Run: headless pygame with SDL's dummy video driver; simulated clock (each Clock.tick advances the game by its frame time, no real sleeping); random seed 0; keys injected as events and as key.get_pressed() state; no mouse input.
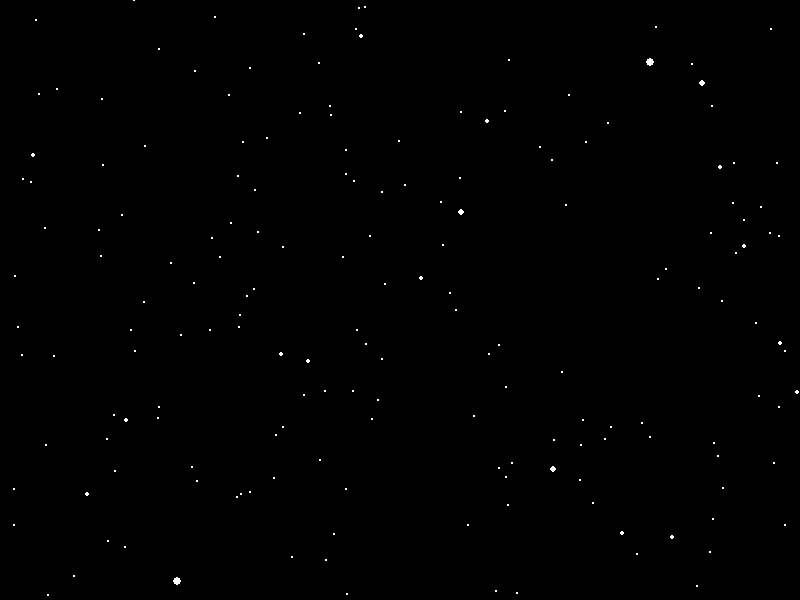
Frame 1 of 4 · flips 1–60 · no input
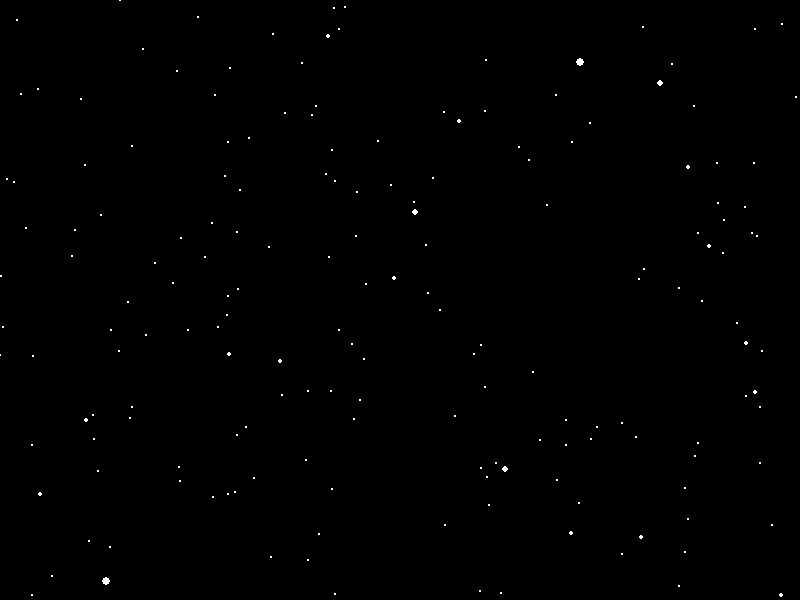
Frame 2 of 4 · flips 61–180 · tapped SPACE, RETURN · held RIGHT (→), D
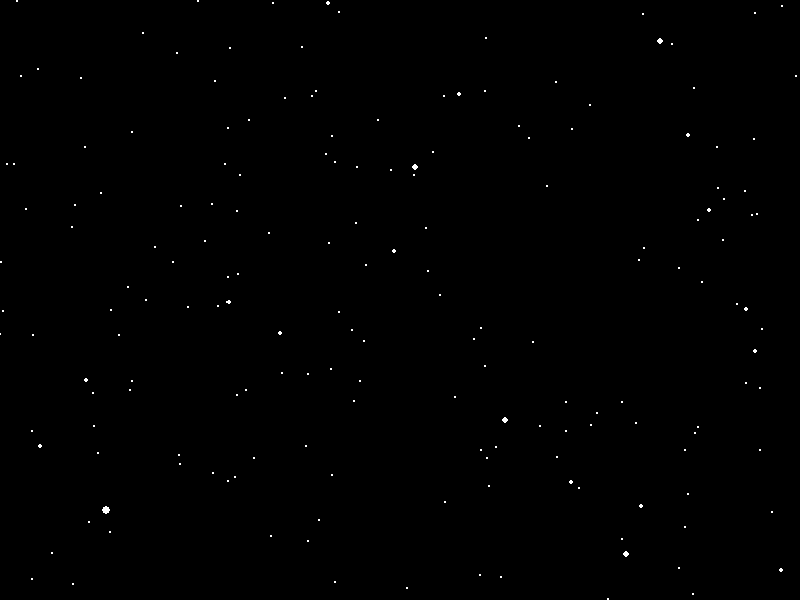
Frame 3 of 4 · flips 181–300 · held DOWN (↓), S
Frame 4 of 4 · flips 301–420 · held LEFT (←), A, UP (↑), W · screen same as frame 1, image omitted

The pygame program that drew these frames:

import pygame
from pygame import *
import sys
import random
pygame.init
screen = pygame.display.set_mode((800,600),0,32)
pygame.display.set_caption("3D Test")
x=0
y=0
z=0
f=10
objects=[]
for i in range (10000):
        sz=0-random.randint(0,1000)
        sx=random.randint(-100000,100000)
        sy=random.randint(-100000,100000)
        sr=random.randint(50,100)
        for z in range (5,10):
            d=random.randint(1,2)
            if d==2:
                px=sx+(sr/2)+random.randint(10,40)
            else:
                px=sx-(sr/2)-random.randint(10,40)
            d=random.randint(1,2)
            if d==2:
                py=sy+(sr/2)+random.randint(10,40)
            else:
                py=sy-(sr/2)-random.randint(10,40)
            pz=sz+random.randint(-30,30)
        objects.append([sx,sy,sz,sr,(255,255,255)])
        objects.append([px,py,pz,random.randint(5,15),(random.randint(0,255),random.randint(0,255),random.randint(0,0))])
def star(selfx,selfy,selfz,selfr,colour):
    global x
    global y
    global z
    global f
    selfx = selfx - x
    selfy = selfy - y
    selfz = selfz - z
    if (selfz < 0):
        rx = -f*selfx / selfz
        ry = -f*selfy / selfz
        rr = -f*selfr / selfz
        if int(rr)>0.01:
            pygame.draw.circle(screen,(colour),(int(rx)+400, int(ry)+300), int(rr))

def frame():
    #star(-200,-200,-400,50,(255,255,255))
    #star( 120, 120,-350, 2,(200,100,100))
    #star( 0, 120,-350, 10,(0,255,0))
    #star( 0, 120,-340, 5,(200,200,200))
    for x in range (len(objects)):
        star(objects[x][0],objects[x][1],objects[x][2],objects[x][3],objects[x][4])
            

clock = pygame.time.Clock()
while True:
    screen.fill((0,0,0))
    frame()
    pygame.display.update()
    if pygame.key.get_pressed()[K_a]:
        x=x-10
    if pygame.key.get_pressed()[K_d]:
        x=x+10
    if pygame.key.get_pressed()[K_w]:
        y=y-10
    if pygame.key.get_pressed()[K_s]:
        y=y+10
    if pygame.key.get_pressed()[K_e]:
        z=z-1
    if pygame.key.get_pressed()[K_q]:
        z=z+1
    for event in pygame.event.get():
        if event.type==QUIT:
            exit()
    print (x, ", ", y, ", ", z)
    
    clock.tick(60)
    
